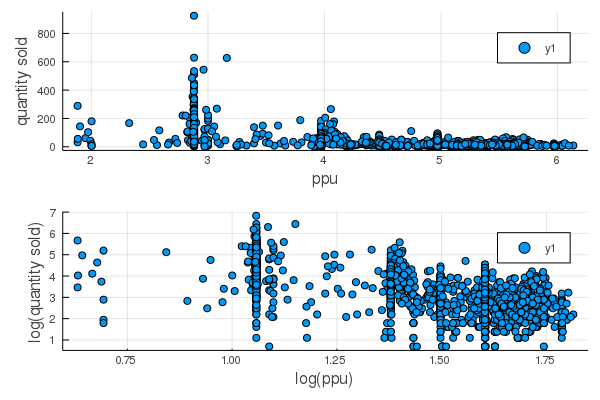

Source data for this figure (header and first rows):
year, week, store, quantity, price, ppu, ppu_l, quantity_l
2017, 29, 760, 16, 84.78, 5.299, 1.667, 2.773
2017, 29, 3134, 4, 22.09, 5.522, 1.709, 1.386
2017, 30, 758, 6, 32.34, 5.39, 1.685, 1.792
2017, 30, 3104, 4, 20.4, 5.1, 1.629, 1.386
2017, 30, 3150, 9, 49.97, 5.552, 1.714, 2.197
2017, 30, 3134, 5, 22.69, 4.538, 1.512, 1.609
2017, 30, 3682, 4, 20.4, 5.1, 1.629, 1.386
2017, 30, 3148, 5, 26.37, 5.274, 1.663, 1.609
2017, 30, 760, 14, 78.21, 5.586, 1.72, 2.639
2017, 30, 1386, 9, 50.25, 5.583, 1.72, 2.197
2017, 30, 291, 38, 213, 5.605, 1.724, 3.638
2017, 30, 3476, 6, 28.86, 4.81, 1.571, 1.792
2017, 30, 770, 13, 74.13, 5.702, 1.741, 2.565
2017, 30, 3614, 8, 44.28, 5.535, 1.711, 2.079
2017, 31, 3149, 6, 32.24, 5.373, 1.681, 1.792
2017, 31, 3919, 6, 30.45, 5.075, 1.624, 1.792
2017, 31, 793, 9, 50.26, 5.584, 1.72, 2.197
2017, 31, 1399, 11, 62.09, 5.645, 1.731, 2.398
2017, 31, 3496, 3, 14.93, 4.977, 1.605, 1.099
2017, 32, 744, 15, 85.46, 5.697, 1.74, 2.708
2017, 32, 3493, 9, 49.64, 5.516, 1.708, 2.197
2017, 32, 3622, 4, 15.7, 3.925, 1.367, 1.386
2017, 32, 263, 6, 34.03, 5.672, 1.735, 1.792
2017, 32, 1306, 12, 63.46, 5.288, 1.666, 2.485
2017, 32, 1341, 18, 103.4, 5.743, 1.748, 2.89
2017, 32, 3933, 10, 55.61, 5.561, 1.716, 2.303
2017, 32, 3135, 3, 13.82, 4.607, 1.528, 1.099
2017, 32, 1384, 19, 101.2, 5.324, 1.672, 2.944
2017, 32, 3665, 32, 182.9, 5.714, 1.743, 3.466
2017, 32, 3635, 11, 61.58, 5.598, 1.722, 2.398
2017, 32, 3643, 6, 27.64, 4.607, 1.528, 1.792
2017, 32, 763, 6, 31.73, 5.288, 1.666, 1.792
2017, 32, 3478, 6, 19.46, 3.243, 1.177, 1.792
2017, 32, 3480, 25, 137, 5.479, 1.701, 3.219
2017, 32, 3936, 9, 49.64, 5.516, 1.708, 2.197
2017, 32, 3616, 17, 89.22, 5.248, 1.658, 2.833
2017, 32, 3490, 32, 182.9, 5.714, 1.743, 3.466
2017, 33, 763, 8, 42.39, 5.299, 1.667, 2.079
2017, 33, 3676, 9, 49.76, 5.529, 1.71, 2.197
2017, 34, 263, 8, 44.28, 5.535, 1.711, 2.079
2017, 34, 3022, 6, 34.03, 5.672, 1.735, 1.792
2017, 34, 3132, 11, 62.19, 5.654, 1.732, 2.398
2017, 34, 1399, 5, 24.48, 4.896, 1.588, 1.609
2017, 34, 3910, 7, 38.31, 5.473, 1.7, 1.946
2017, 36, 3150, 4, 19.92, 4.98, 1.605, 1.386
2017, 36, 3659, 5, 26.27, 5.254, 1.659, 1.609
2017, 36, 1356, 8, 24.0, 3.0, 1.099, 2.079
2017, 36, 3677, 61, 118.8, 1.947, 0.6663, 4.111
2017, 37, 3148, 5, 24.48, 4.896, 1.588, 1.609
2017, 37, 3022, 7, 34.63, 4.947, 1.599, 1.946
2017, 37, 3910, 12, 50.24, 4.187, 1.432, 2.485
2017, 37, 796, 4, 20.88, 5.22, 1.652, 1.386
2017, 38, 3619, 9, 51.26, 5.696, 1.74, 2.197
2017, 38, 3659, 4, 18.51, 4.628, 1.532, 1.386
2017, 38, 3910, 10, 42.58, 4.258, 1.449, 2.303
2017, 38, 3677, 12, 30.74, 2.562, 0.9407, 2.485
2017, 38, 796, 9, 26.73, 2.97, 1.089, 2.197
2017, 38, 268, 15, 84.61, 5.641, 1.73, 2.708
2017, 39, 3919, 6, 34.03, 5.672, 1.735, 1.792
2017, 39, 796, 28, 83.16, 2.97, 1.089, 3.332
... 2,271 more rows
